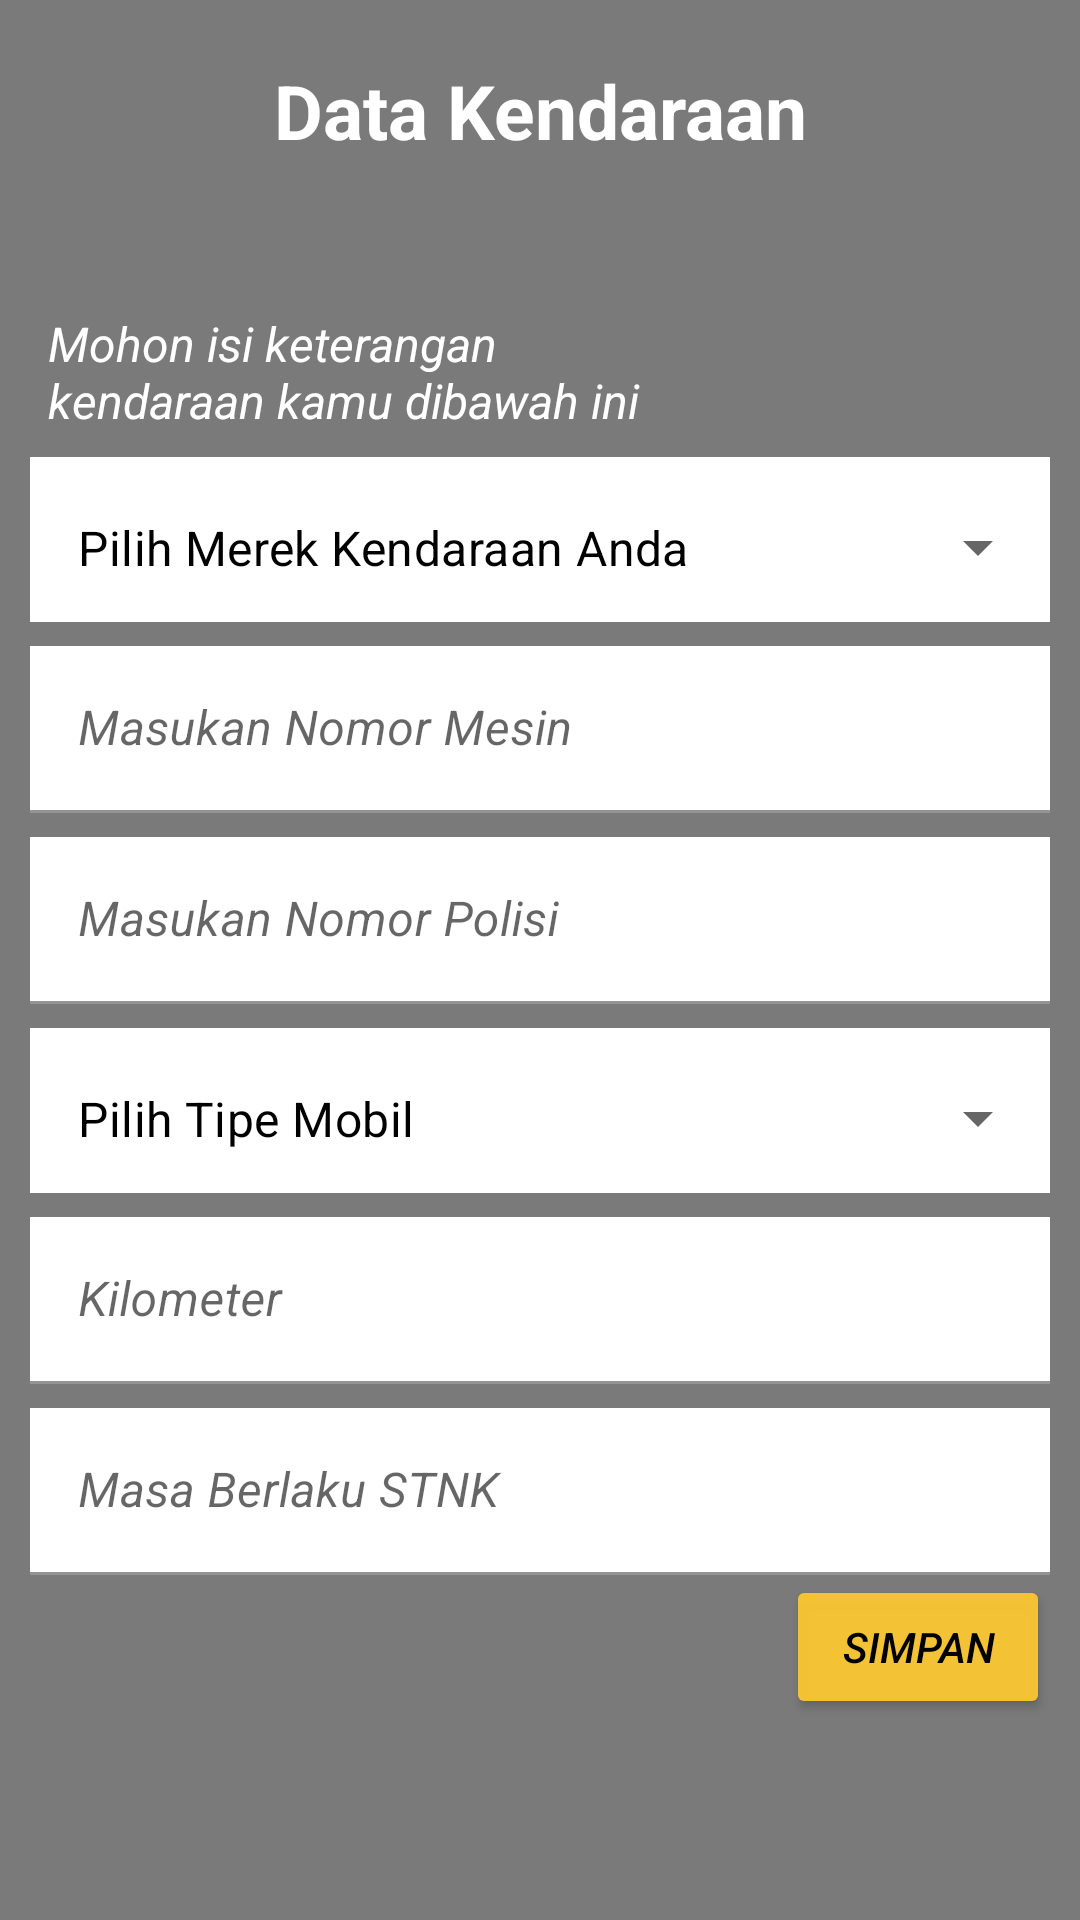

Write the Android layout XML for this screen, with the resource values it uses.
<!-- AndroidManifest.xml: application theme Theme.CareService -->
<!-- res/layout/fragment_input_data_kendaraan.xml -->
<?xml version="1.0" encoding="utf-8"?>
<ScrollView xmlns:android="http://schemas.android.com/apk/res/android"
    xmlns:tools="http://schemas.android.com/tools"
    android:layout_width="match_parent"
    android:layout_height="match_parent"
    xmlns:app="http://schemas.android.com/apk/res-auto"
    android:background="@color/grey"
    android:layout_centerHorizontal="true"
    tools:context=".fragment.datakendaraan.DataKendaraanFragment"
    >


    <LinearLayout
        android:layout_width="match_parent"
        android:layout_height="wrap_content">


        <androidx.constraintlayout.widget.ConstraintLayout
            android:layout_width="match_parent"
            android:layout_height="match_parent">

            <TextView
                android:id="@+id/txt_judul"
                android:layout_width="wrap_content"
                android:layout_height="wrap_content"
                android:layout_centerHorizontal="true"
                android:layout_gravity="center"
                android:layout_marginTop="20dp"
                android:text="Data Kendaraan"
                android:textColor="@color/white"
                android:textSize="25dp"
                android:textStyle="bold"
                app:layout_constraintEnd_toEndOf="parent"
                app:layout_constraintStart_toStartOf="parent"
                app:layout_constraintTop_toTopOf="parent" />


            <TextView
                android:id="@+id/txt_keterangan"
                android:layout_width="200dp"
                android:layout_height="wrap_content"
                android:layout_marginStart="16dp"
                android:layout_marginTop="50dp"
                android:layout_marginEnd="195dp"
                android:text="@string/datakendaraan"
                android:textColor="@color/white"
                android:textSize="16dp"
                android:textStyle="italic"
                app:layout_constraintEnd_toEndOf="parent"
                app:layout_constraintHorizontal_bias="0.0"
                app:layout_constraintStart_toStartOf="parent"
                app:layout_constraintTop_toBottomOf="@+id/txt_judul"
                app:layout_editor_absoluteX="94dp"
                app:layout_editor_absoluteY="94dp" />

            <com.google.android.material.textfield.TextInputLayout
                android:id="@+id/input_jeniskendaraan"
                android:layout_below="@+id/txt_keterangan"
                android:layout_width="match_parent"
                android:layout_height="55dp"
                android:layout_marginStart="10dp"
                android:layout_marginTop="8dp"
                android:layout_marginEnd="10dp"
                android:background="@color/white"
                app:layout_constraintEnd_toEndOf="parent"
                app:layout_constraintStart_toStartOf="parent"
                style="@style/Widget.MaterialComponents.TextInputLayout.OutlinedBox.ExposedDropdownMenu"
                app:layout_constraintTop_toBottomOf="@+id/txt_keterangan">


                <AutoCompleteTextView
                    android:id="@+id/jenis_kendaraan"
                    android:layout_width="match_parent"
                    android:layout_height="60dp"
                    android:layout_weight="1"
                    android:inputType="none"
                    android:textColor="@color/black"
                    android:background="@color/white"
                    android:text="Pilih Merek Kendaraan Anda"/>
            </com.google.android.material.textfield.TextInputLayout>

            <com.google.android.material.textfield.TextInputLayout
                android:id="@+id/input_nomormesin"
                android:layout_width="match_parent"
                android:layout_height="wrap_content"
                android:layout_below="@+id/txt_keterangan"
                android:layout_marginStart="10dp"
                android:layout_marginTop="8dp"
                android:layout_marginEnd="10dp"
                app:layout_constraintEnd_toEndOf="parent"
                app:layout_constraintStart_toStartOf="parent"
                app:layout_constraintTop_toBottomOf="@+id/input_jeniskendaraan">

                <com.google.android.material.textfield.TextInputEditText
                    android:id="@+id/txt_nomormesin"
                    android:layout_width="match_parent"
                    android:layout_height="wrap_content"
                    android:background="@color/white"
                    android:hint="Masukan Nomor Mesin"
                    android:inputType="textPersonName"
                    android:textStyle="italic" />
            </com.google.android.material.textfield.TextInputLayout>

            <com.google.android.material.textfield.TextInputLayout
                android:id="@+id/input_nopol"
                android:layout_width="match_parent"
                android:layout_height="wrap_content"
                android:layout_marginStart="10dp"
                android:layout_marginTop="8dp"
                android:layout_marginEnd="10dp"
                app:layout_constraintEnd_toEndOf="parent"
                app:layout_constraintStart_toStartOf="parent"
                app:layout_constraintTop_toBottomOf="@+id/input_nomormesin">

                <com.google.android.material.textfield.TextInputEditText
                    android:id="@+id/txt_nopol"
                    android:layout_width="match_parent"
                    android:layout_height="wrap_content"
                    android:layout_below="@+id/panjang"
                    android:layout_alignBaseline="@+id/lebar"
                    android:background="@color/white"
                    android:hint="Masukan Nomor Polisi "
                    android:inputType="textPersonName"
                    android:textStyle="italic" />
            </com.google.android.material.textfield.TextInputLayout>

            <com.google.android.material.textfield.TextInputLayout
                android:id="@+id/input_tipemobil"
                android:layout_width="match_parent"
                android:layout_height="55dp"
                android:layout_marginStart="10dp"
                android:layout_marginTop="8dp"
                android:layout_marginEnd="10dp"
                android:background="@color/white"
                app:layout_constraintEnd_toEndOf="parent"
                app:layout_constraintStart_toStartOf="parent"
                style="@style/Widget.MaterialComponents.TextInputLayout.OutlinedBox.ExposedDropdownMenu"
                app:layout_constraintTop_toBottomOf="@+id/input_nopol">

                <AutoCompleteTextView
                    android:id="@+id/txt_tipemobil"
                    android:layout_width="match_parent"
                    android:layout_height="60dp"
                    android:layout_weight="1"
                    android:inputType="none"
                    android:textColor="@color/black"
                    android:background="@color/white"
                    android:text="Pilih Tipe Mobil"/>
            </com.google.android.material.textfield.TextInputLayout>


            <com.google.android.material.textfield.TextInputLayout
                android:id="@+id/input_kilometer"
                android:layout_width="match_parent"
                android:layout_height="wrap_content"
                android:layout_marginStart="10dp"
                android:layout_marginTop="8dp"
                android:layout_marginEnd="10dp"
                app:layout_constraintEnd_toEndOf="parent"
                app:layout_constraintStart_toStartOf="parent"
                app:layout_constraintTop_toBottomOf="@+id/input_tipemobil">

                <com.google.android.material.textfield.TextInputEditText
                    android:id="@+id/txt_kilometer"
                    android:layout_width="match_parent"
                    android:layout_height="wrap_content"
                    android:layout_below="@+id/panjang"
                    android:layout_alignBaseline="@+id/lebar"
                    android:background="@color/white"
                    android:hint="Kilometer"
                    android:inputType="textPersonName"
                    android:textStyle="italic" />
            </com.google.android.material.textfield.TextInputLayout>


            <com.google.android.material.textfield.TextInputLayout
                android:id="@+id/input_stnk"
                android:layout_width="match_parent"
                android:layout_height="wrap_content"
                android:layout_marginStart="10dp"
                android:layout_marginTop="8dp"
                android:layout_marginEnd="10dp"
                app:layout_constraintEnd_toEndOf="parent"
                app:layout_constraintStart_toStartOf="parent"
                app:layout_constraintTop_toBottomOf="@+id/input_kilometer">

                <com.google.android.material.textfield.TextInputEditText
                    android:id="@+id/txt_stnk"
                    android:layout_width="match_parent"
                    android:layout_height="match_parent"
                    android:layout_below="@+id/panjang"
                    android:layout_alignBaseline="@+id/lebar"
                    android:background="@color/white"
                    android:hint="Masa Berlaku STNK"
                    android:inputType="textPersonName"
                    android:textStyle="italic" />
            </com.google.android.material.textfield.TextInputLayout>

            <Button
                android:id="@+id/btn_simpandatakendaraan"
                android:layout_width="wrap_content"
                android:layout_height="wrap_content"
                android:layout_marginEnd="10dp"
                android:backgroundTint="#F0FBC831"
                android:clickable="true"
                android:focusable="true"
                android:text="Simpan"
                android:textColor="@color/black"
                android:textStyle="italic"
                app:layout_constraintBottom_toBottomOf="parent"
                app:layout_constraintEnd_toEndOf="parent"
                app:layout_constraintTop_toBottomOf="@+id/input_stnk"
                app:layout_constraintVertical_bias="1.0" />
        </androidx.constraintlayout.widget.ConstraintLayout>
    </LinearLayout>

</ScrollView>
<!-- resources referenced by this layout -->
<resources>
  <color name="black">#FF000000</color>
  <color name="grey">#7a7a7a</color>
  <color name="white">#FFFFFF</color>
  <string name="datakendaraan">Mohon isi keterangan kendaraan kamu dibawah ini</string>
  <style name="Theme.CareService" parent="Theme.MaterialComponents.Light.DarkActionBar">
          
          <item name="colorPrimary">@color/purple_500</item>
          <item name="colorPrimaryVariant">@color/purple_700</item>
          <item name="colorOnPrimary">@color/white</item>
          
          <item name="colorSecondary">@color/teal_200</item>
          <item name="colorSecondaryVariant">@color/teal_700</item>
          <item name="colorOnSecondary">@color/black</item>
          
          <item name="android:statusBarColor" tools:targetApi="l">?attr/colorPrimaryVariant</item>
          
      </style>
  <color name="purple_500">#FF000000</color>
  <color name="purple_700">#FF3700B3</color>
  <color name="teal_200">#FF03DAC5</color>
  <color name="teal_700">#FF018786</color>
</resources>
